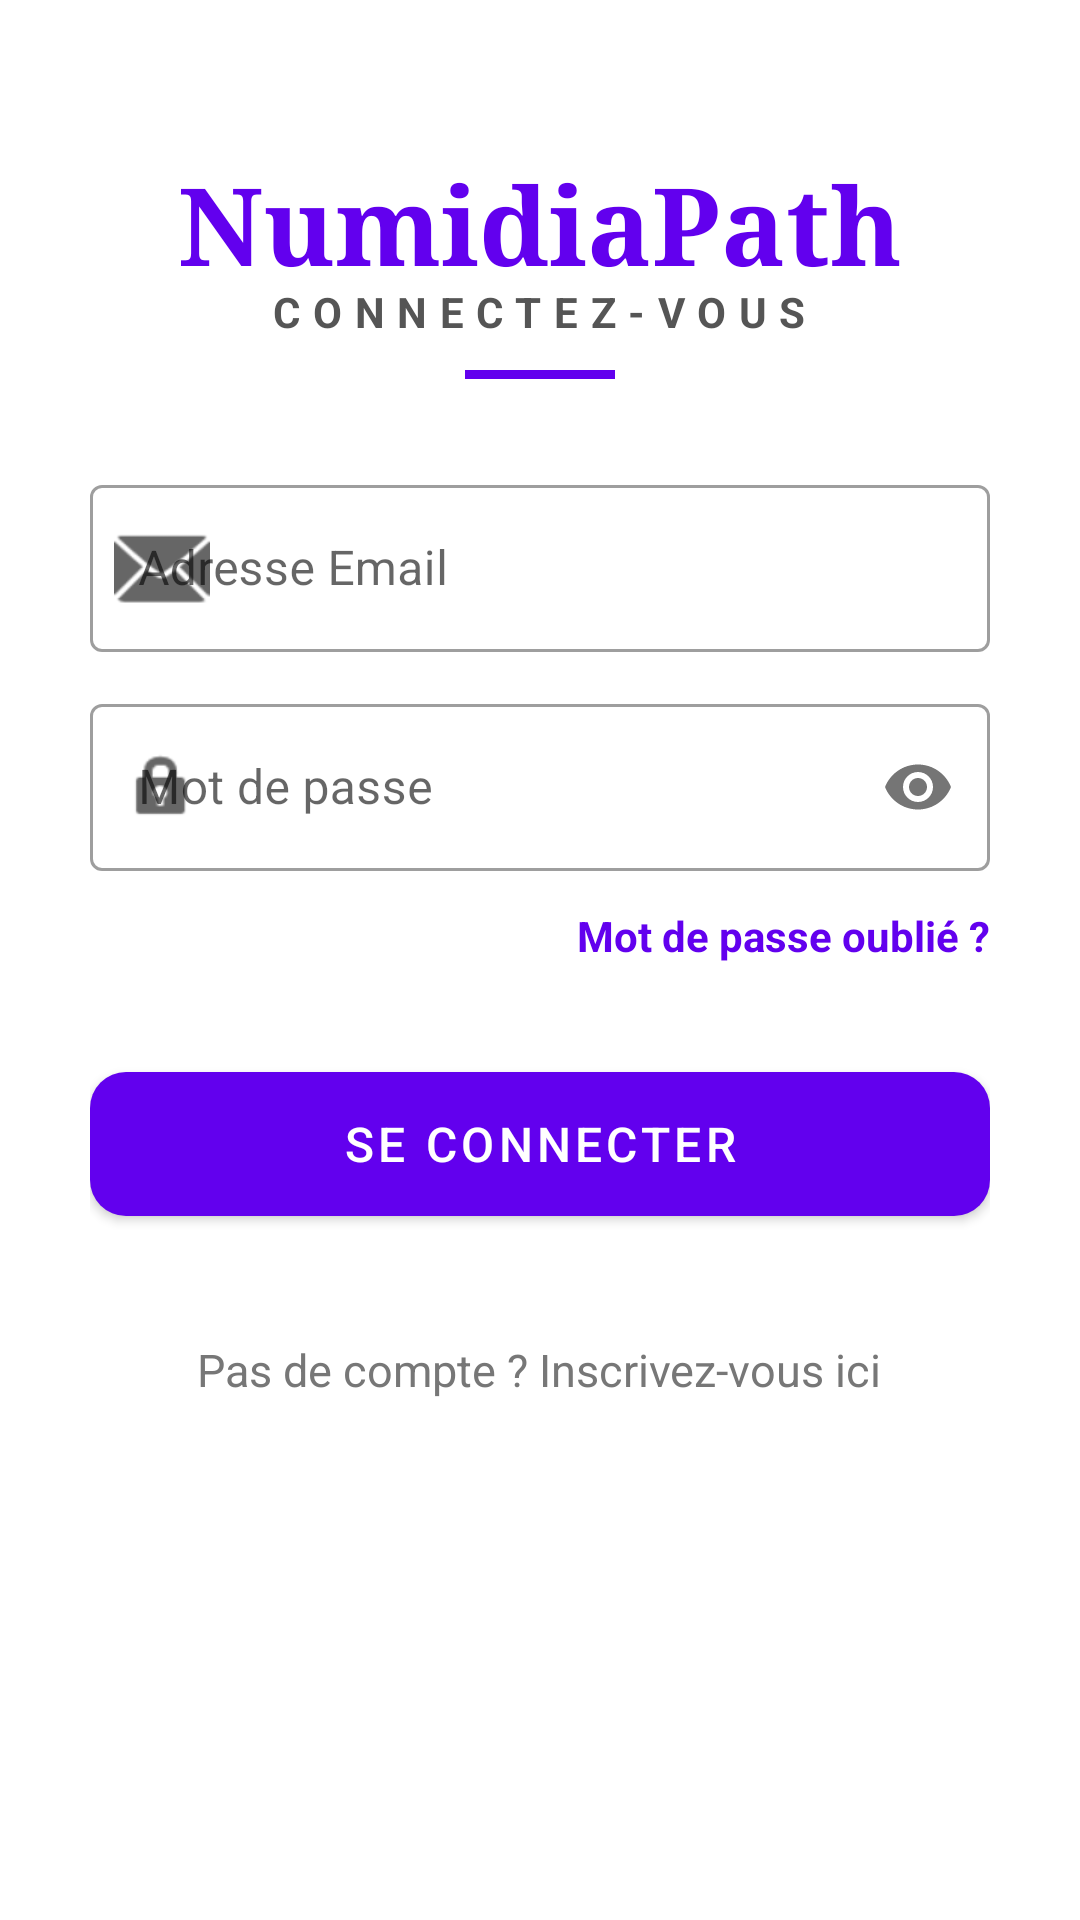

Here is an Android app screen rendered from its layout file. Give the layout XML and the strings, colors and styles it references.
<!-- AndroidManifest.xml: application theme Theme.NumidiaPath -->
<!-- res/layout/activity_auth_email.xml -->
<?xml version="1.0" encoding="utf-8"?>
<ScrollView xmlns:android="http://schemas.android.com/apk/res/android"
    xmlns:app="http://schemas.android.com/apk/res-auto"
    android:layout_width="match_parent"
    android:layout_height="match_parent"
    android:background="@android:color/white"
    android:fillViewport="true">

    <LinearLayout
        android:layout_width="match_parent"
        android:layout_height="wrap_content"
        android:orientation="vertical"
        android:padding="30dp"
        android:gravity="center_horizontal">

        <LinearLayout
            android:layout_width="match_parent"
            android:layout_height="wrap_content"
            android:orientation="vertical"
            android:gravity="center"
            android:layout_marginTop="20dp"
            android:layout_marginBottom="30dp">

            <TextView
                android:id="@+id/mainTitle"
                android:layout_width="wrap_content"
                android:layout_height="wrap_content"
                android:text="NumidiaPath"
                android:textSize="36sp"
                android:textStyle="bold"
                android:fontFamily="serif"
                android:textColor="#6200EE" />

            <TextView
                android:id="@+id/subTitle"
                android:layout_width="wrap_content"
                android:layout_height="wrap_content"
                android:text="CONNECTEZ-VOUS"
                android:textSize="14sp"
                android:textStyle="bold"
                android:letterSpacing="0.3"
                android:textColor="#555555"
                android:layout_marginTop="-5dp"/>

            <View
                android:layout_width="50dp"
                android:height="3dp"
                android:layout_height="3dp"
                android:background="#6200EE"
                android:layout_marginTop="10dp"/>
        </LinearLayout>

        <com.google.android.material.textfield.TextInputLayout
            android:id="@+id/layoutFirstName"
            style="@style/Widget.MaterialComponents.TextInputLayout.OutlinedBox"
            android:layout_width="match_parent"
            android:layout_height="wrap_content"
            android:layout_marginBottom="12dp"
            android:hint="Prénom"
            android:visibility="gone"
            app:startIconDrawable="@android:drawable/ic_menu_myplaces">
            <com.google.android.material.textfield.TextInputEditText
                android:id="@+id/editFirstName"
                android:layout_width="match_parent"
                android:layout_height="wrap_content"
                android:inputType="textPersonName"/>
        </com.google.android.material.textfield.TextInputLayout>

        <com.google.android.material.textfield.TextInputLayout
            android:id="@+id/layoutLastName"
            style="@style/Widget.MaterialComponents.TextInputLayout.OutlinedBox"
            android:layout_width="match_parent"
            android:layout_height="wrap_content"
            android:layout_marginBottom="12dp"
            android:hint="Nom"
            android:visibility="gone"
            app:startIconDrawable="@android:drawable/ic_menu_myplaces">
            <com.google.android.material.textfield.TextInputEditText
                android:id="@+id/editLastName"
                android:layout_width="match_parent"
                android:layout_height="wrap_content"
                android:inputType="textPersonName"/>
        </com.google.android.material.textfield.TextInputLayout>

        <com.google.android.material.textfield.TextInputLayout
            android:id="@+id/layoutUsername"
            style="@style/Widget.MaterialComponents.TextInputLayout.OutlinedBox"
            android:layout_width="match_parent"
            android:layout_height="wrap_content"
            android:layout_marginBottom="12dp"
            android:hint="Nom d'utilisateur (Pseudo)"
            android:visibility="gone"
            app:startIconDrawable="@android:drawable/ic_menu_edit">
            <com.google.android.material.textfield.TextInputEditText
                android:id="@+id/editUsername"
                android:layout_width="match_parent"
                android:layout_height="wrap_content"
                android:inputType="text"/>
        </com.google.android.material.textfield.TextInputLayout>

        <com.google.android.material.textfield.TextInputLayout
            android:id="@+id/layoutBirthDate"
            style="@style/Widget.MaterialComponents.TextInputLayout.OutlinedBox"
            android:layout_width="match_parent"
            android:layout_height="wrap_content"
            android:layout_marginBottom="12dp"
            android:hint="Date de naissance"
            android:visibility="gone"
            app:startIconDrawable="@android:drawable/ic_menu_day">
            <com.google.android.material.textfield.TextInputEditText
                android:id="@+id/editBirthDate"
                android:layout_width="match_parent"
                android:layout_height="wrap_content"
                android:clickable="true"
                android:focusable="false"
                android:inputType="none"/>
        </com.google.android.material.textfield.TextInputLayout>

        <com.google.android.material.textfield.TextInputLayout
            style="@style/Widget.MaterialComponents.TextInputLayout.OutlinedBox"
            android:layout_width="match_parent"
            android:layout_height="wrap_content"
            android:layout_marginBottom="12dp"
            android:hint="Adresse Email"
            app:startIconDrawable="@android:drawable/ic_dialog_email">
            <com.google.android.material.textfield.TextInputEditText
                android:id="@+id/editEmail"
                android:layout_width="match_parent"
                android:layout_height="wrap_content"
                android:inputType="textEmailAddress"/>
        </com.google.android.material.textfield.TextInputLayout>

        <com.google.android.material.textfield.TextInputLayout
            style="@style/Widget.MaterialComponents.TextInputLayout.OutlinedBox"
            android:layout_width="match_parent"
            android:layout_height="wrap_content"
            android:hint="Mot de passe"
            app:passwordToggleEnabled="true"
            app:startIconDrawable="@android:drawable/ic_lock_idle_lock">
            <com.google.android.material.textfield.TextInputEditText
                android:id="@+id/editPassword"
                android:layout_width="match_parent"
                android:layout_height="wrap_content"
                android:inputType="textPassword"/>
        </com.google.android.material.textfield.TextInputLayout>

        <TextView
            android:id="@+id/txtForgotPassword"
            android:layout_width="wrap_content"
            android:layout_height="wrap_content"
            android:text="Mot de passe oublié ?"
            android:layout_gravity="end"
            android:layout_marginTop="12dp"
            android:textColor="#6200EE"
            android:textStyle="bold"
            android:textSize="14sp"/>

        <com.google.android.material.button.MaterialButton
            android:id="@+id/btnMainAction"
            android:layout_width="match_parent"
            android:layout_height="60dp"
            android:text="SE CONNECTER"
            android:layout_marginTop="30dp"
            android:textSize="16sp"
            app:cornerRadius="12dp"
            app:backgroundTint="#6200EE"/>

        <TextView
            android:id="@+id/txtSwitchMode"
            android:layout_width="wrap_content"
            android:layout_height="wrap_content"
            android:text="Pas de compte ? Inscrivez-vous ici"
            android:layout_marginTop="25dp"
            android:padding="10dp"
            android:textColor="#777777"
            android:textSize="15sp"/>

    </LinearLayout>
</ScrollView>
<!-- resources referenced by this layout -->
<resources>
  <style name="Theme.NumidiaPath" parent="Theme.MaterialComponents.DayNight.NoActionBar">
          <item name="colorPrimary">#6200EE</item>
          <item name="colorPrimaryVariant">#3700B3</item>
          <item name="colorOnPrimary">@android:color/white</item>
  
          <item name="android:statusBarColor">@android:color/white</item>
          <item name="android:windowLightStatusBar">true</item>
      </style>
</resources>
